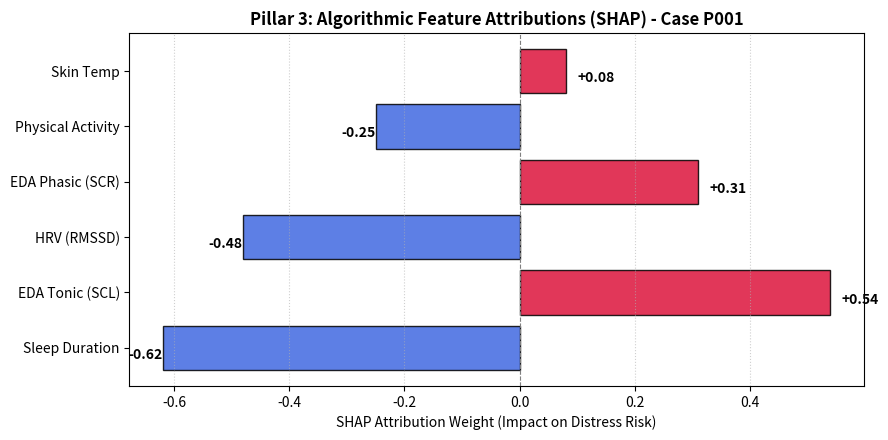
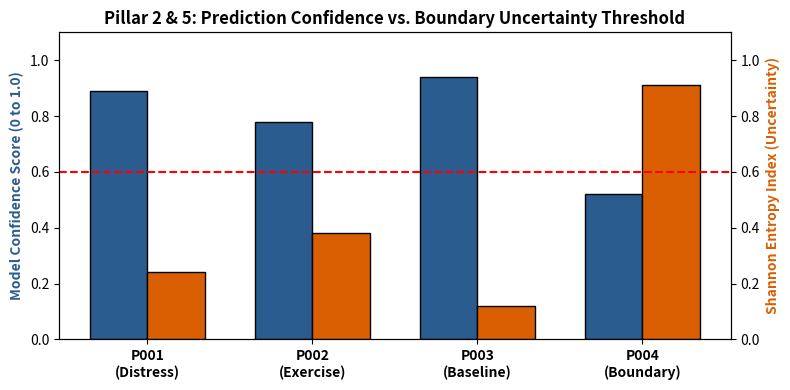

Here is the Python script that generated these plots, in order:
"""
HC-CTXAI Research Demonstration Visualizer
Generates Academic Visual Artifacts for GitHub & Faculty Presentation
"""

import matplotlib.pyplot as plt
import numpy as np
import os

os.makedirs('assets', exist_ok=True)

# 1. VISUALIZATION: Algorithmic Explainability (SHAP Top Feature Drivers)
features = ['Sleep Duration', 'EDA Tonic (SCL)', 'HRV (RMSSD)', 'EDA Phasic (SCR)', 'Physical Activity', 'Skin Temp']
shap_impact = [-0.62, +0.54, -0.48, +0.31, -0.25, +0.08]  # Values for Case P001 (Distress)
colors = ['crimson' if x > 0 else 'royalblue' for x in shap_impact]

plt.figure(figsize=(9, 4.5))
bars = plt.barh(features, shap_impact, color=colors, edgecolor='black', alpha=0.85)
plt.axvline(0, color='gray', linestyle='--', linewidth=0.8)
plt.title("Pillar 3: Algorithmic Feature Attributions (SHAP) - Case P001", fontsize=12, fontweight='bold')
plt.xlabel("SHAP Attribution Weight (Impact on Distress Risk)")
plt.grid(axis='x', linestyle=':', alpha=0.6)

for bar in bars:
    w = bar.get_width()
    plt.text(w + (0.02 if w >= 0 else -0.06), bar.get_y() + bar.get_height()/4, f"{w:+.2f}", fontweight='bold')

plt.tight_layout()
plt.savefig('assets/shap_attributions.png', dpi=300)
plt.close()

# 2. VISUALIZATION: Human-AI Collaboration Audit Flow (Pillars 2 & 5)
cases = ['P001\n(Distress)', 'P002\n(Exercise)', 'P003\n(Baseline)', 'P004\n(Boundary)']
ai_confidence = [0.89, 0.78, 0.94, 0.52]
uncertainty_entropy = [0.24, 0.38, 0.12, 0.91]

x = np.arange(len(cases))
width = 0.35

fig, ax1 = plt.subplots(figsize=(8, 4))
rects1 = ax1.bar(x - width/2, ai_confidence, width, label='AI Confidence', color='#2b5c8f', edgecolor='black')
ax1.set_ylabel('Model Confidence Score (0 to 1.0)', color='#2b5c8f', fontweight='bold')
ax1.set_ylim(0, 1.1)

ax2 = ax1.twinx()
rects2 = ax2.bar(x + width/2, uncertainty_entropy, width, label='Uncertainty Entropy', color='#d95f02', edgecolor='black')
ax2.set_ylabel('Shannon Entropy Index (Uncertainty)', color='#d95f02', fontweight='bold')
ax2.set_ylim(0, 1.1)
ax2.axhline(0.6, color='red', linestyle='--', label='Uncertainty Threshold (Pillar 5 Trigger)')

ax1.set_xticks(x)
ax1.set_xticklabels(cases, fontweight='bold')
plt.title("Pillar 2 & 5: Prediction Confidence vs. Boundary Uncertainty Threshold", fontsize=12, fontweight='bold')
fig.tight_layout()
plt.savefig('assets/uncertainty_calibration.png', dpi=300)
plt.close()

print("-> Visual artifacts successfully generated in './assets/' directory.")
